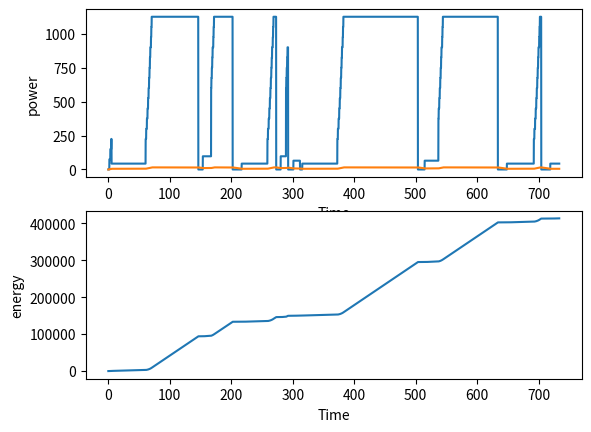
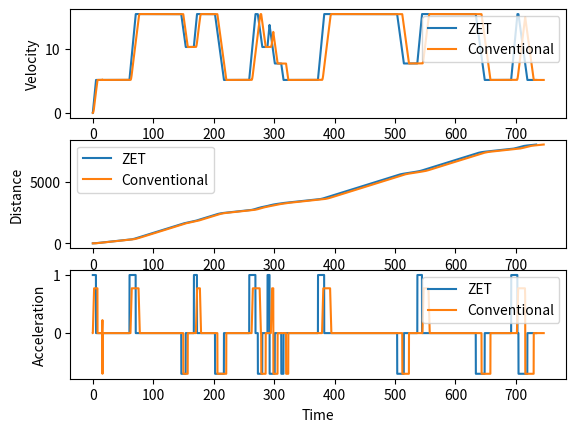

Python code for these plots, in order:
"""
Created on Wed May 13 08:40:14 2020
[redacted]
"""

import numpy as np
import matplotlib.pyplot as plt
import sys

#define route "long" for limit case, "short" for performance check.
choose = "long" 

# -------------------Input data ZET-system-----------------
constant_a = 1.0
a_ZET = np.array([constant_a-0.00010,constant_a-0.0009,constant_a-0.0008,constant_a-0.0007,constant_a-0.0006,constant_a-0.0005,constant_a-0.0004,constant_a-0.0003,constant_a-0.0002,constant_a+0.0002,constant_a+0.0003,constant_a+0.0004,constant_a+0.0005,constant_a+0.0006,constant_a+0.0007,constant_a+0.0008,constant_a+0.0009])
v_ZET = np.array([0, 1.55, 3.1, 4.62, 6.04, 7.2, 8.21, 9.13, 9.96, 10.73, 11.45, 12.12, 12.72, 13.84, 14.37, 14.97, 15.433])
Pa_ZET = np.array([0.0, 74.97143256, 149.94286512, 224.91429768,  299.88573024, 374.85716279, 449.82859535, 524.80002791, 599.77146047, 674.74289303,  749.71432559, 824.68575815, 899.65719071,  974.62862326, 1049.60005582, 1124.57148838, 1199.54292094])
Pv_ZET = np.array([0.0,  10.80360011,  21.60720021,  32.41080032, 43.21440042,  54.01800053,  64.82160064,  75.62520074, 86.42880085,  97.23240095, 108.03600106, 118.83960116, 129.64320127, 140.44680138, 151.25040148, 162.05400159, 172.85760169])
d_ZET = -0.7                    #Maximum deceleration achieved by ZET-system -> should be negative value! [m/s^2]
a_eng = 0.7                         #Acceleration engine based taxiing [m/s^2]
max_d_eng = -0.7                    #Maximum deceleration conventional taxiing-> should be negative value! [m/s^2]
max_v_eng = v_ZET[-1]               #Maximum achievable velocity achieved for A321 -> 30 kts [m/s]

# --------------------Taxiway-------------------

if choose == "long":
    #Taxiway from D14 to Polderbaan
    taxiway = np.array([[21.33,35.52,31.68,43.17,105.66,60.91,1383,120,754,140,280,70,210,40,130,160,2140,130,1690,150,360],
                    [0,5.1444,0,5.1444,0,5.1444,0,10.2889,0,5.1444,0,10.2889,0,7.7167,0,5.1444,0,7.7167,0,5.1444,0]])
    
    # Taxiway ID from D14 to Polderbaan
    taxiwayid = np.array(['st','cr','st','cr','st','cr','st','cr','st','cr','st','cr','st','cr','st','cr','st','cr','st','cr','st'])
# First row is distance of straight part or corner
# If corner, second row gives max velocity in turn-> 10; 15 or 20 [kts]
elif choose == "short":
    # Taxiway from D14 to runway 36C
    taxiway = np.array([[21.33, 35.52, 31.68, 43.17, 105.66, 60.91, 1383, 120, 950, 80, 60],
                    [0, 5.1444, 0, 5.1444, 0, 5.1444, 0, 10.2889, 0, 5.1444, 5.1444]])

    # Taxiway ID from D14 to runway 36C
    taxiwayid = np.array(['st', 'cr', 'st', 'cr', 'st', 'cr', 'st', 'cr', 'st', 'cr', 'cr'])
    # Taxiwayid show whether we have straight part (st) or corner (cr)

else:
    sys.exit("No valid taxi route.")


# --------------------Code-ZET----------------------

# Simulation parameters
t = 0               # Starting time
dt = 0.01           # Time step

# Initial conditions
v = 0               # Starting velocity
s = 0               # Starting distance
e = 0               # Starting energy
ind = 0             # Index value

# Storing arrays
tarray = np.array([0])
sarray = np.array([0])
varray = np.array([0.0000001])
aarray = np.array([a_ZET[0]])
parray = np.array([])
earray = np.array([])

# Simulation
# Only works when you start with straight distance, otherwise we need small modification
for i in range(len(taxiwayid)):

    if taxiwayid[i] == 'st':                                    # If we have straight part

        #print('The ', i, 'th part is a straight part')
        indstart = ind                                          # Starting index in while loop
        v = varray[indstart]                                    # Starting velocity in straight part

        while s < taxiway[0][i] + sarray[indstart]:             #Needed distance covered [m]

            for j in range(len(v_ZET)):
                if v>v_ZET[j] and v<=v_ZET[j+1]:
                    a = a_ZET[j]
                    break

            v = v + a * dt

            if v > v_ZET[-1]:                                   # It can never exceed maximum speed
                v = v_ZET[-1]
                a = 0                                           # If maximum speed is achieved, a = 0
                
            s = s + v * dt
            t = t + dt
            ind = ind + 1

            # Appending values to arrays
            tarray = np.append(tarray, t)
            sarray = np.append(sarray, s)
            varray = np.append(varray, v)
            aarray = np.append(aarray, a)

        if i == len(taxiwayid)-1:                 # This is the last part, so no upcoming turn
            v_cr = 5.1444                         # Last straight part, make sure max 10 kts, change?
        else:                                     # After straight part, always a turn!
            v_cr = taxiway[1][i+1]                # Velocity in turn is dependant on turn coming

        if v > v_cr:            # If velocity at end of straight part is too high

            # Braking
            t_braking = (v_cr - v) / d_ZET

            indnew = ind - int(round(t_braking / dt))  # Go back in time-> this is the index where we will start braking

            if indnew < 0:  # Added after performing verification for high accelerations
                indnew = 0

            v = varray[indnew]  # Starting value in this while loop
            s = sarray[indnew]  # Starting value in this while loop
            t = tarray[indnew]  # Starting value in this while loop

            while sarray[indnew] <= taxiway[0][i] + sarray[indstart]:  # Of course we still need to cover all distances

                if v < v_cr:                #If velocity is still smaller than v_cr, room to accelerate to v_cr

                    for j in range(len(v_ZET)):                         #Find acceleration at which we can accelerate
                        if v > v_ZET[j] and v <= v_ZET[j + 1]:
                            a = a_ZET[j]
                            break

                    v = v + a * dt

                    if v>v_cr: # For now, as first order estimate, if we brake sufficiently a small part has a velocity of v_cr before turn
                        v = v_cr
                        a = 0

                if v > v_cr:
                    a = d_ZET
                    v = v + a * dt

                    if v<v_cr:
                        v = v_cr
                        a = 0

                if v == v_cr:
                    a = 0

                s = s + v * dt
                t = t + dt

                indnew = indnew + 1

                # This part is made for the fact that when you brake, you take longer to cover distance, therefore extra taxi time is induced
                if indnew <= ind:
                    varray[indnew] = v
                    sarray[indnew] = s
                    tarray[indnew] = t
                    aarray[indnew] = a
                if indnew > ind:
                    tarray = np.append(tarray, t)
                    sarray = np.append(sarray, s)
                    varray = np.append(varray, v)
                    aarray = np.append(aarray, a)

            ind = indnew  # Correction for extra time

    if taxiwayid[i] == 'cr':  # If we have a corner

        indstart = ind  # Starting index in while loop

        v = varray[indstart]  # Starting velocity in the turn

        if i == len(taxiwayid)-1:                 # This is the last part, so no upcoming turn
            v_cr = 5.1444                         # Last straight part, make sure max 10 kts, change?
        else:                                     # After straight part, always a turn!
            v_cr = taxiway[1][i]                  # Velocity in turn is dependant on turn coming

        while s < (taxiway[0][i] + sarray[indstart]):

            if v >= v_cr:  # If v >= v_cr than constant velocity in turn
                v = v_cr
                s = s + v * dt
                a = 0
            if v < v_cr:  # If velocity is slower than v_cr, room to accellerate in turn

                for j in range(len(v_ZET)):
                    if v > v_ZET[j] and v <= v_ZET[j + 1]:
                        a = a_ZET[j]
                        break

                v = v + a * dt
                s = s + v * dt

            t = t + dt
            ind = ind + 1

            tarray = np.append(tarray, t)
            sarray = np.append(sarray, s)
            varray = np.append(varray, v)
            aarray = np.append(aarray, a)


#Calculate the power for each moment in time
flag = 0       
while flag < len(tarray):
    
    #For positive acceleration, take value for the corresponding power
    if aarray[flag]>0:                      
        idx = 0
        while idx <len(a_ZET):
            if a_ZET[idx] == aarray[flag]:
                p = Pa_ZET[idx]
                idx = len(a_ZET)
            else:
                idx = idx + 1
     
    #For constant speed, take value for corresponding power (overcome drag)           
    if aarray[flag]==0:
        idx = 0
        while idx <len(v_ZET):
            if v_ZET[idx] > varray[flag]:
                p = Pv_ZET[idx]
                idx = len(v_ZET)
            else:
                idx = idx + 1
     
    #For breaking, no power input required           
    if aarray[flag]<0:
        p = 0
    
    #Calculate cumulative energy and store data.
    e = e + p*dt
    parray = np.append(parray, p)
    earray = np.append(earray, e)
    flag = flag + 1

plt.figure()
plt.subplot(211)
plt.plot(tarray, parray)
plt.plot(tarray, varray)
plt.xlabel('Time')
plt.ylabel('power')
plt.subplot(212)
plt.plot(tarray, earray)
plt.xlabel('Time')
plt.ylabel('energy')
plt.show()

ZETtarray = tarray
ZETvarray = varray
ZETsarray = sarray
ZETaarray = aarray


# -------------------Input data CONV-system-----------------

MTOW = 97400                    #Max Takeoff weight
Tfull = 2*155687.757            #Full thrust LEAP 1-A
t_to_full = 8                   #time to full thrust (engine spool)
dF_dt = Tfull//t_to_full        #Thrust increase
thrustsetting = 0.24            #Thrust setting applied


a_CONV_part = np.array([])
a_nonlin_part = np.array([])
ta_CONV_part = np.array([])
v_CONV_part = np.array([])
Thrust = 0
t= 0.0
velocity = 0
vmax = max_v_eng
if Thrust < thrustsetting:
    while Thrust < thrustsetting*Tfull:
        a_CONV_part = np.append(a_CONV_part, Thrust/MTOW)
        a_nonlin_part = np.append(a_nonlin_part, Thrust/MTOW)
        ta_CONV_part = np.append(ta_CONV_part, t)
        v_CONV_part = np.append(v_CONV_part, velocity)
        t = t+dt
        velocity = velocity + (Thrust/MTOW)*dt
        Thrust = Thrust+ dF_dt*dt  
    Responsetime = t
    Responsevelocity = velocity
    
while velocity < vmax-Responsevelocity:
    a_CONV_part = np.append(a_CONV_part, Thrust/MTOW)
    ta_CONV_part = np.append(ta_CONV_part, t)
    v_CONV_part = np.append(v_CONV_part, velocity)
    t = t+dt
    velocity = velocity + (Thrust/MTOW)*dt

a_nonlin_part = np.flip(a_nonlin_part)
for a in a_nonlin_part:
    a_CONV_part = np.append(a_CONV_part, a)
    ta_CONV_part = np.append(ta_CONV_part, t)
    v_CONV_part = np.append(v_CONV_part, velocity)
    t = t+dt
    velocity = velocity + a*dt       
      
v_CONV = np.array([0, 1.8, 3.6, 5.22, 6.64, 7.80, 8.81, 9.73, 10.56, 11.33, 12.05, 12.72, 13.32, 13.89, 14.44, 14.97])   #Velocity array for acceleration CONV-system [m/s]
d_CONV = -0.7                    #Maximum deceleration achieved by CONV-system -> should be negative value! [m/s^2]

# --------------------Code----------------------

# Simulation parameters
t = 0               # Starting time
dt = 0.01           # Time step

# Initial conditions
v = 0               # Starting velocity
s = 0               # Starting distance
ind = 0             # Index value

# Storing arrays
tarray = np.array([0])
sarray = np.array([0])
varray = np.array([0.0000001])
aarray = np.array([a_CONV_part[0]])

# Simulation
# Only works when you start with straight distance, otherwise we need small modification

for i in range(len(taxiwayid)):

    if taxiwayid[i] == 'st':                                    # If we have straight part

#        print('The ', i, 'th part is a straight part')
        indstart = ind                                          # Starting index in while loop
        v = varray[indstart]                                    # Starting velocity in straight part
        
        a_CONV_part = np.array([])
        ta_CONV_part = np.array([0])
        v_CONV_part = np.array([v])
        T_CONV_part = np.array([0])
        flag = 0
        
        while s < taxiway[0][i] + sarray[indstart]:             #Needed distance covered [m]


            Thrust = T_CONV_part[-1]
            t_part= ta_CONV_part[-1]
            
            if Thrust < thrustsetting*Tfull and v< max_v_eng-Responsevelocity:
                a = Thrust/MTOW
                a_CONV_part = np.append(a_CONV_part, a)
                v_CONV_part = np.append(v_CONV_part, v)
                t_part = t_part+dt
                Thrust = Thrust + dF_dt*dt
                T_CONV_part = np.append(T_CONV_part, Thrust)
                ta_CONV_part = np.append(ta_CONV_part, t_part)

                 
            elif v < max_v_eng-Responsevelocity:
                a = Thrust/MTOW
                a_CONV_part = np.append(a_CONV_part, a)
                ta_CONV_part = np.append(ta_CONV_part, t)
                v_CONV_part = np.append(v_CONV_part, v)
                t_part = t_part+dt

           
            elif v < max_v_eng:
                a = a_nonlin_part[flag]
                a_CONV_part = np.append(a_CONV_part, a)
                ta_CONV_part = np.append(ta_CONV_part, t)
                v_CONV_part = np.append(v_CONV_part, v)
                t_part = t_part+dt  
                flag = flag + 1
                
            if v > max_v_eng:                                   # It can never exceed maximum speed
                v = max_v_eng
                a = 0                                           # If maximum speed is achieved, a = 0

            v = v + a * dt
            s = s + v * dt
            t = t + dt
            ind = ind + 1

            # Appending values to arrays
            tarray = np.append(tarray, t)
            sarray = np.append(sarray, s)
            varray = np.append(varray, v)
            aarray = np.append(aarray, a)

        if i == len(taxiwayid)-1:                 # This is the last part, so no upcoming turn
            v_cr = 5.1444                         # Last straight part, make sure max 10 kts, change?
        else:                                     # After straight part, always a turn!
            v_cr = taxiway[1][i+1]                # Velocity in turn is dependant on turn coming

        if v > v_cr:            # If velocity at end of straight part is too high

            # Braking
            t_braking = (v_cr - v) / d_CONV

            indnew = ind - int(round(t_braking / dt))  # Go back in time-> this is the index where we will start braking

            if indnew < 0:  # Added after performing verification for high accelerations
                indnew = 0

            v = varray[indnew]  # Starting value in this while loop
            s = sarray[indnew]  # Starting value in this while loop
            t = tarray[indnew]  # Starting value in this while loop

            while sarray[indnew] <= taxiway[0][i] + sarray[indstart]:  # Of course we still need to cover all distances

                if v < v_cr:                #If velocity is still smaller than v_cr, room to accelerate to v_cr

                    for j in range(len(v_CONV)):                         #Find acceleration at which we can accelerate
                        if v > v_CONV[j] and v <= v_CONV[j + 1]:
                            a = 0.771227
                            break

                    v = v + a * dt

                    if v>v_cr: # For now, as first order estimate, if we brake sufficiently a small part has a velocity of v_cr before turn
                        v = v_cr
                        a = 0

                if v > v_cr:
                    a = d_CONV
                    v = v + a * dt

                    if v<v_cr:
                        v = v_cr
                        a = 0

                if v == v_cr:
                    a = 0

                s = s + v * dt
                t = t + dt

                indnew = indnew + 1

                # This part is made for the fact that when you brake, you take longer to cover distance, therefore extra taxi time is induced
                if indnew <= ind:
                    varray[indnew] = v
                    sarray[indnew] = s
                    tarray[indnew] = t
                    aarray[indnew] = a
                if indnew > ind:
                    tarray = np.append(tarray, t)
                    sarray = np.append(sarray, s)
                    varray = np.append(varray, v)
                    aarray = np.append(aarray, a)

            ind = indnew  # Correction for extra time

    if taxiwayid[i] == 'cr':  # If we have a corner

#        print('The ', i, 'th part is a corner')
        indstart = ind  # Starting index in while loop

        v = varray[indstart]  # Starting velocity in the turn

        if i == len(taxiwayid)-1:                 # This is the last part, so no upcoming turn
            v_cr = 5.1444                         # Last straight part, make sure max 10 kts, change?
        else:                                     # After straight part, always a turn!
            v_cr = taxiway[1][i]                  # Velocity in turn is dependant on turn coming

        while s < (taxiway[0][i] + sarray[indstart]):

            if v >= v_cr:  # If v >= v_cr than constant velocity in turn
                v = v_cr
                s = s + v * dt
                a = 0
            if v < v_cr:  # If velocity is slower than v_cr, room to accellerate in turn

                for j in range(len(v_CONV)):
                    if v > v_CONV[j] and v <= v_CONV[j + 1]:
                        a = a_CONV_part[j]
                        break

                v = v + a * dt
                s = s + v * dt

            t = t + dt
            ind = ind + 1

            tarray = np.append(tarray, t)
            sarray = np.append(sarray, s)
            varray = np.append(varray, v)
            aarray = np.append(aarray, a)


# make graphs          
plt.figure()
plt.subplot(311)
plt.plot(ZETtarray,ZETvarray, label = "ZET")
plt.plot(tarray, varray, label = "Conventional")
plt.xlabel('Time')
plt.ylabel('Velocity')
plt.legend()
plt.subplot(312)
plt.plot(ZETtarray,ZETsarray, label = "ZET")
plt.plot(tarray, sarray,label = "Conventional")
plt.xlabel('Time')
plt.ylabel('Distance')
plt.legend()
plt.subplot(313)
plt.plot(ZETtarray,ZETaarray, label = "ZET")
plt.plot(tarray, aarray, label = "Conventional")
plt.xlabel('Time')
plt.ylabel('Acceleration')
plt.legend()
plt.show()

if ZETtarray[-1]> tarray[-1]:
    print("ZET is ", ZETtarray[-1]-tarray[-1], "seconds slower")
if ZETtarray[-1]<tarray[-1]:
    print("ZET is ", tarray[-1]-ZETtarray[-1], "seconds faster")
